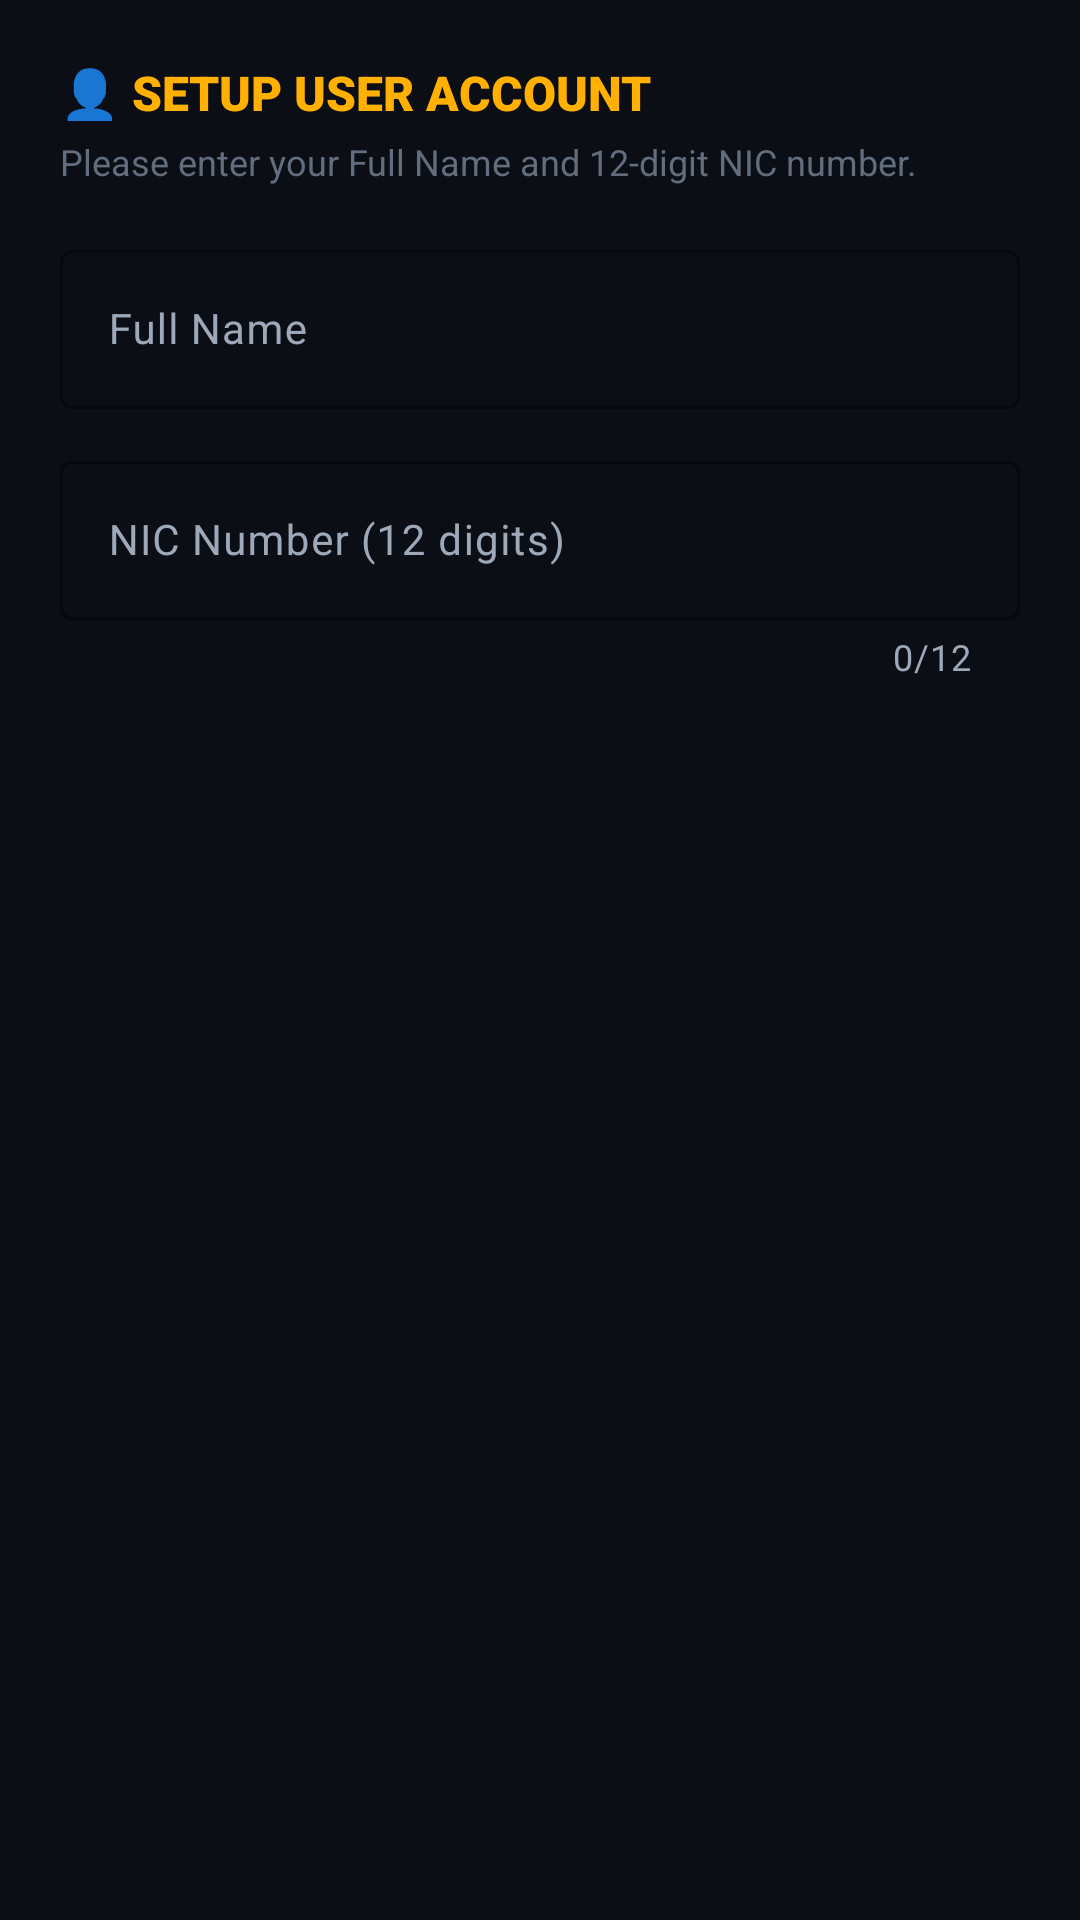

Produce the Android XML layout that renders to this screen, including the resource entries it uses.
<!-- AndroidManifest.xml: application theme Theme.LifeLine -->
<!-- res/layout/dialog_user_profile.xml -->
<?xml version="1.0" encoding="utf-8"?>
<LinearLayout xmlns:android="http://schemas.android.com/apk/res/android"
    xmlns:app="http://schemas.android.com/apk/res-auto"
    android:layout_width="match_parent"
    android:layout_height="wrap_content"
    android:orientation="vertical"
    android:padding="20dp">

    <TextView
        android:id="@+id/dialogProfileTitle"
        android:layout_width="wrap_content"
        android:layout_height="wrap_content"
        android:fontFamily="sans-serif-black"
        android:text="@string/user_account_setup_title"
        android:textColor="@color/amber_primary"
        android:textSize="16sp"
        android:textStyle="bold" />

    <TextView
        android:id="@+id/dialogProfileSubtitle"
        android:layout_width="wrap_content"
        android:layout_height="wrap_content"
        android:layout_marginTop="4dp"
        android:layout_marginBottom="16dp"
        android:fontFamily="sans-serif"
        android:text="@string/user_account_setup_subtitle"
        android:textColor="@color/text_muted"
        android:textSize="12sp" />

    <com.google.android.material.textfield.TextInputLayout
        android:id="@+id/inputLayoutName"
        style="@style/Widget.Material3.TextInputLayout.OutlinedBox"
        android:layout_width="match_parent"
        android:layout_height="wrap_content"
        android:layout_marginBottom="12dp"
        android:hint="@string/full_name_hint"
        app:boxStrokeColor="@color/amber_primary"
        app:hintTextColor="@color/amber_primary">

        <com.google.android.material.textfield.TextInputEditText
            android:id="@+id/editTextName"
            android:layout_width="match_parent"
            android:layout_height="wrap_content"
            android:inputType="textPersonName|textCapWords"
            android:textColor="@color/white"
            android:textSize="14sp" />
    </com.google.android.material.textfield.TextInputLayout>

    <com.google.android.material.textfield.TextInputLayout
        android:id="@+id/inputLayoutNic"
        style="@style/Widget.Material3.TextInputLayout.OutlinedBox"
        android:layout_width="match_parent"
        android:layout_height="wrap_content"
        android:hint="@string/nic_number_hint"
        app:boxStrokeColor="@color/amber_primary"
        app:counterEnabled="true"
        app:counterMaxLength="12"
        app:hintTextColor="@color/amber_primary">

        <com.google.android.material.textfield.TextInputEditText
            android:id="@+id/editTextNic"
            android:layout_width="match_parent"
            android:layout_height="wrap_content"
            android:inputType="number"
            android:maxLength="12"
            android:textColor="@color/white"
            android:textSize="14sp" />
    </com.google.android.material.textfield.TextInputLayout>

</LinearLayout>
<!-- resources referenced by this layout -->
<resources>
  <color name="amber_primary">#FFB000</color>
  <color name="text_muted">#626D7D</color>
  <color name="white">#FFFFFFFF</color>
  <string name="full_name_hint">Full Name</string>
  <string name="nic_number_hint">NIC Number (12 digits)</string>
  <string name="user_account_setup_subtitle">Please enter your Full Name and 12-digit NIC number.</string>
  <string name="user_account_setup_title">👤 SETUP USER ACCOUNT</string>
  <style name="Theme.LifeLine" parent="Base.Theme.LifeLine" />
  <style name="Base.Theme.LifeLine" parent="Theme.Material3.Dark.NoActionBar">
          <item name="android:statusBarColor">@color/bg_dark</item>
          <item name="android:navigationBarColor">@color/bg_dark</item>
          <item name="android:windowBackground">@color/bg_dark</item>
  
          <item name="colorPrimary">@color/amber_primary</item>
          <item name="colorOnPrimary">@color/bg_dark</item>
          <item name="colorSecondary">@color/sos_red</item>
          <item name="colorOnSecondary">@color/white</item>
          <item name="colorSurface">@color/surface_dark</item>
          <item name="colorOnSurface">@color/text_primary</item>
          <item name="colorSurfaceVariant">@color/surface_variant</item>
          <item name="colorOnSurfaceVariant">@color/text_secondary</item>
  
          <item name="materialAlertDialogTheme">@style/Theme.LifeLine.Dialog</item>
      </style>
  <color name="bg_dark">#0B0E14</color>
  <color name="sos_red">#FF3B30</color>
  <color name="surface_dark">#161B26</color>
  <color name="text_primary">#F0F4F8</color>
  <color name="surface_variant">#1F2636</color>
  <color name="text_secondary">#9DA8B8</color>
  <style name="Theme.LifeLine.Dialog" parent="ThemeOverlay.Material3.MaterialAlertDialog">
          <item name="shapeAppearanceOverlay">@style/ShapeAppearance.LifeLine.Dialog</item>
          <item name="colorSurface">@color/surface_variant</item>
          <item name="colorOnSurface">@color/text_primary</item>
      </style>
  <style name="ShapeAppearance.LifeLine.Dialog" parent="">
          <item name="cornerSize">20dp</item>
      </style>
</resources>
